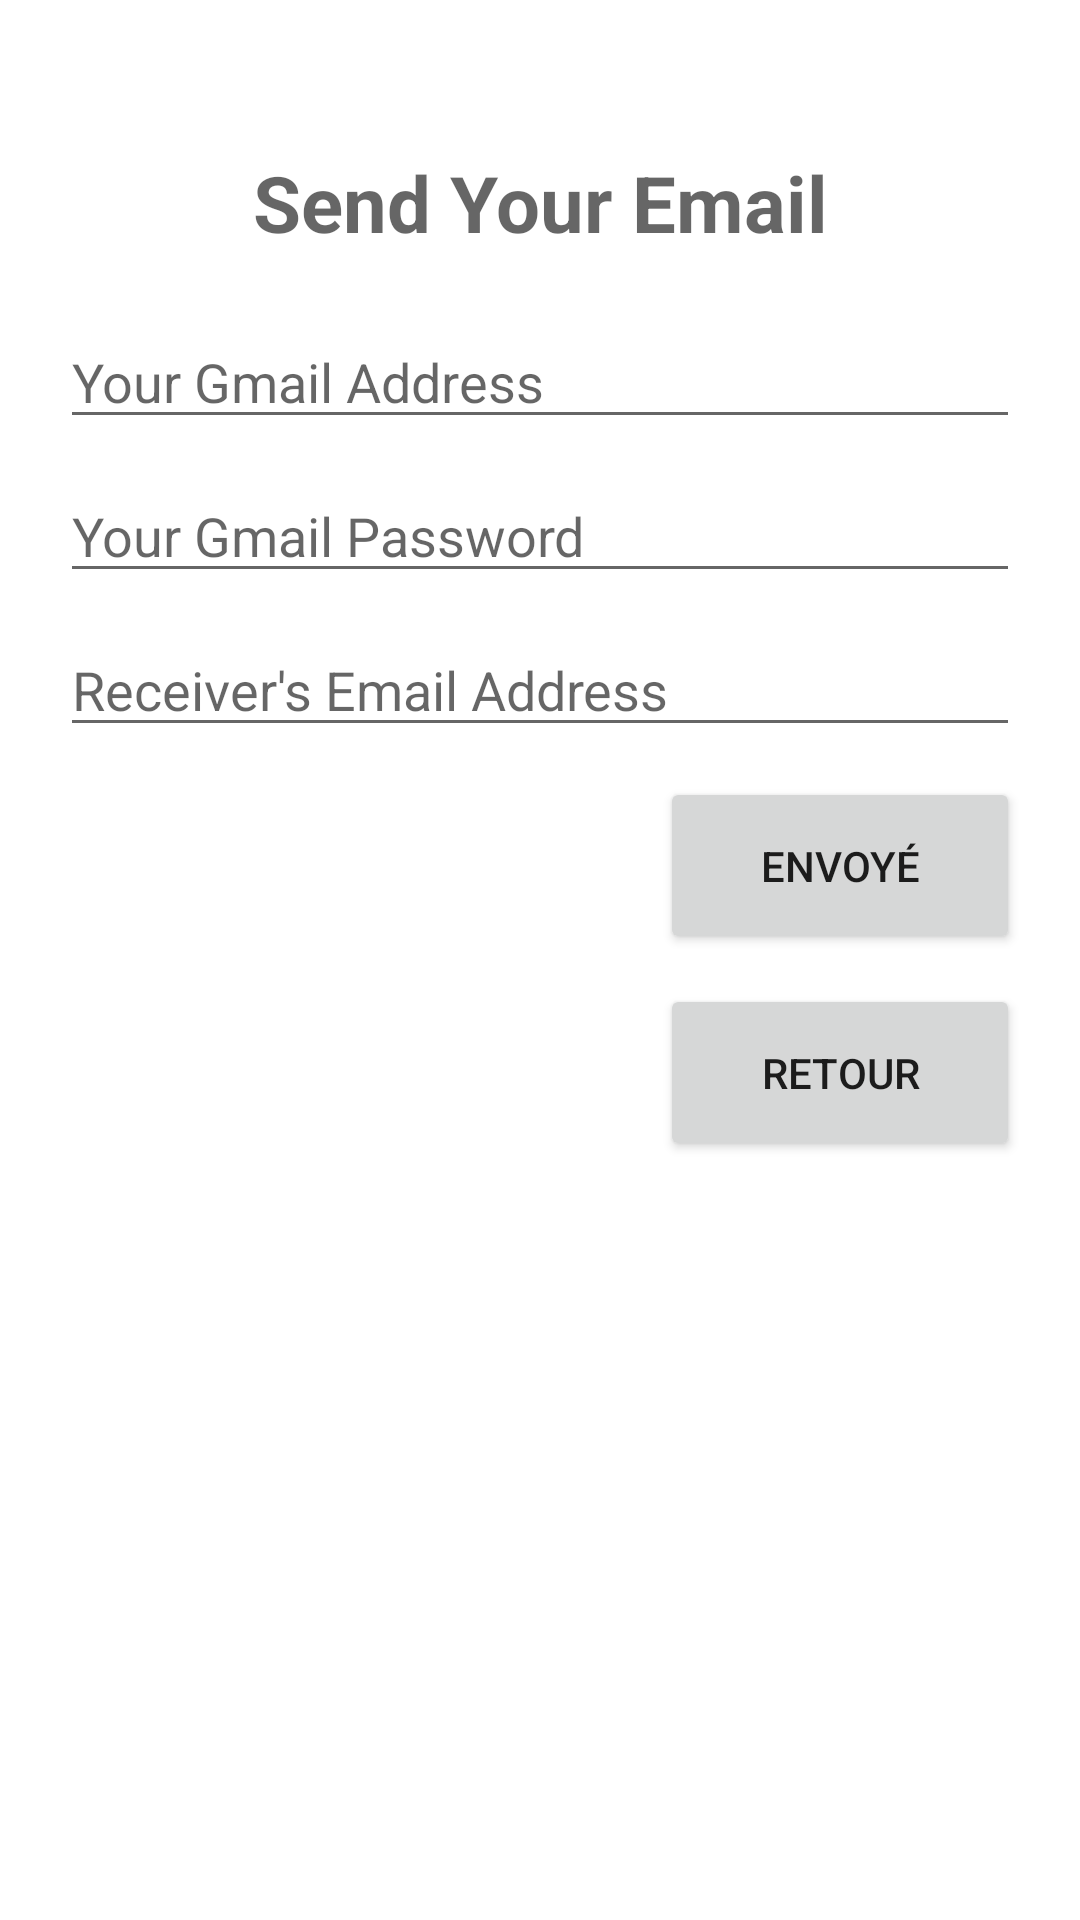

Android layout source for this screen:
<!-- AndroidManifest.xml: application theme Theme.AppliPing -->
<!-- res/layout/activity_mail.xml -->
<?xml version="1.0" encoding="utf-8"?>
<LinearLayout xmlns:android="http://schemas.android.com/apk/res/android"
    xmlns:app="http://schemas.android.com/apk/res-auto"
    xmlns:tools="http://schemas.android.com/tools"
    android:layout_width="match_parent"
    android:layout_height="match_parent"
    android:orientation="vertical"
    android:padding="20dp"
    tools:context=".MainActivity">

    <TextView
        android:layout_width="match_parent"
        android:layout_height="wrap_content"
        android:hint="Send Your Email"
        android:gravity="center"
        android:textSize="26dp"
        android:textStyle="bold"
        android:layout_marginTop="30dp"
        android:inputType="textEmailAddress"
        >
    </TextView>

    <EditText
        android:layout_width="match_parent"
        android:layout_height="wrap_content"
        android:hint="Your Gmail Address"
        android:id="@+id/myEmail"
        android:layout_marginTop="20dp"
        android:inputType="textEmailAddress"
        >
    </EditText>
    <EditText
        android:layout_width="match_parent"
        android:layout_height="wrap_content"
        android:hint="Your Gmail Password"
        android:id="@+id/myPassword"
        android:layout_marginTop="10dp"
        android:inputType="textPassword"
        >
    </EditText>

    <EditText
        android:layout_width="match_parent"
        android:layout_height="wrap_content"
        android:hint="Receiver's Email Address"
        android:id="@+id/receiverEmail"
        android:layout_marginTop="10dp"
        android:inputType="textEmailAddress"
        >
    </EditText>

    <Button
        android:id="@+id/SendEmail"
        android:layout_width="120dp"
        android:layout_height="wrap_content"
        android:layout_gravity="right"
        android:layout_marginTop="10dp"
        android:padding="20dp"
        android:text="Envoyé"></Button>

    <Button
        android:id="@+id/Retour"
        android:layout_width="120dp"
        android:layout_height="wrap_content"
        android:layout_gravity="right"
        android:layout_marginTop="10dp"
        android:padding="20dp"
        android:text="Retour"></Button>

</LinearLayout>
<!-- resources referenced by this layout -->
<resources>
  <style name="Theme.AppliPing" parent="Theme.MaterialComponents.DayNight.DarkActionBar">
          
          <item name="colorPrimary">@color/purple_500</item>
          <item name="colorPrimaryVariant">@color/purple_700</item>
          <item name="colorOnPrimary">@color/white</item>
          
          <item name="colorSecondary">@color/teal_200</item>
          <item name="colorSecondaryVariant">@color/teal_700</item>
          <item name="colorOnSecondary">@color/black</item>
          
          <item name="android:statusBarColor" tools:targetApi="l">?attr/colorPrimaryVariant</item>
          
      </style>
  <!-- not gathered from this repository: default colours our renderer supplied (Android Studio template values) -->
  <color name="purple_500">#FF6200EE</color>
  <color name="purple_700">#FF3700B3</color>
  <color name="teal_200">#FF03DAC5</color>
  <color name="teal_700">#FF018786</color>
  <color name="black">#FF000000</color>
  <color name="white">#FFFFFFFF</color>
</resources>
